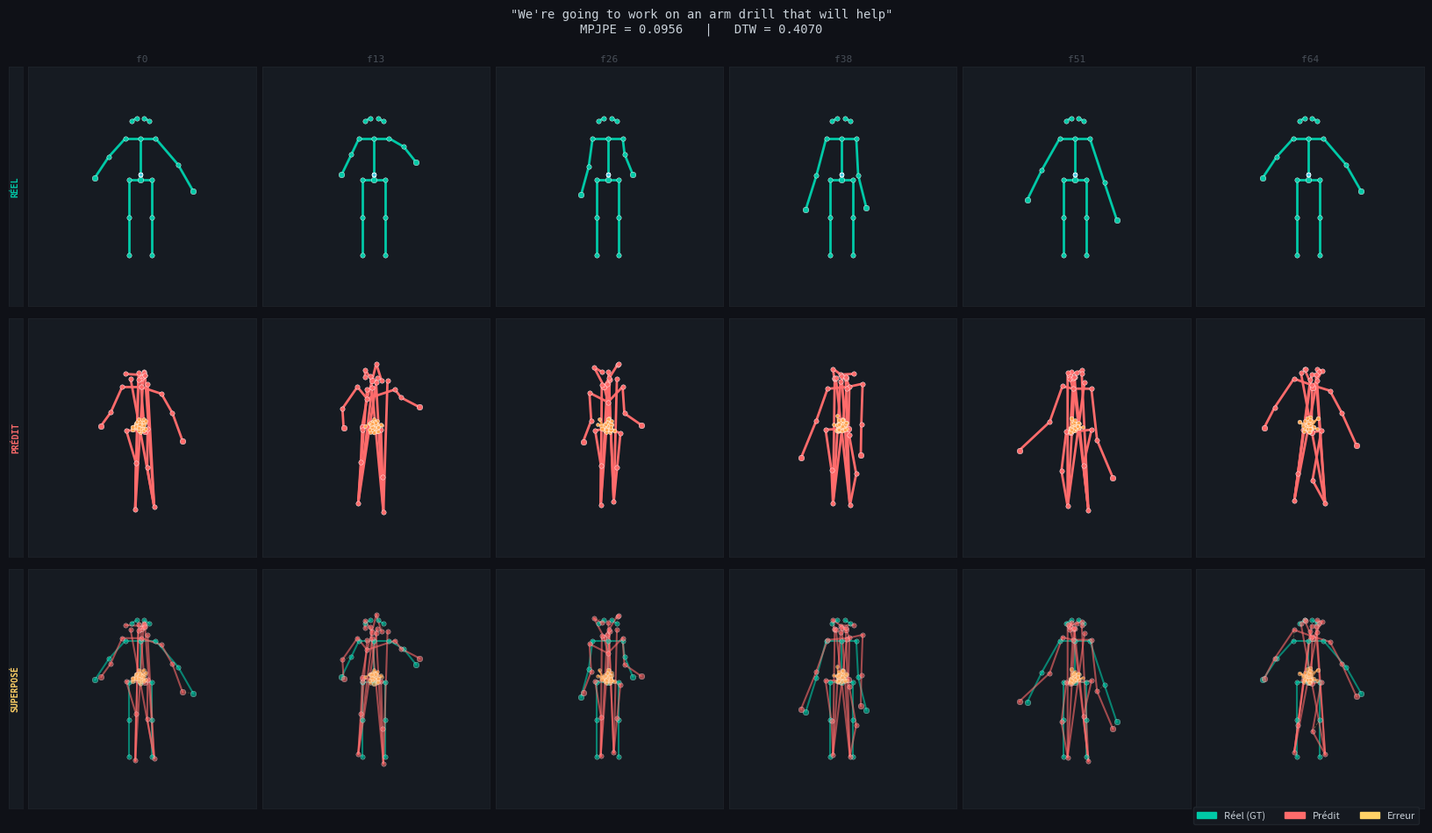
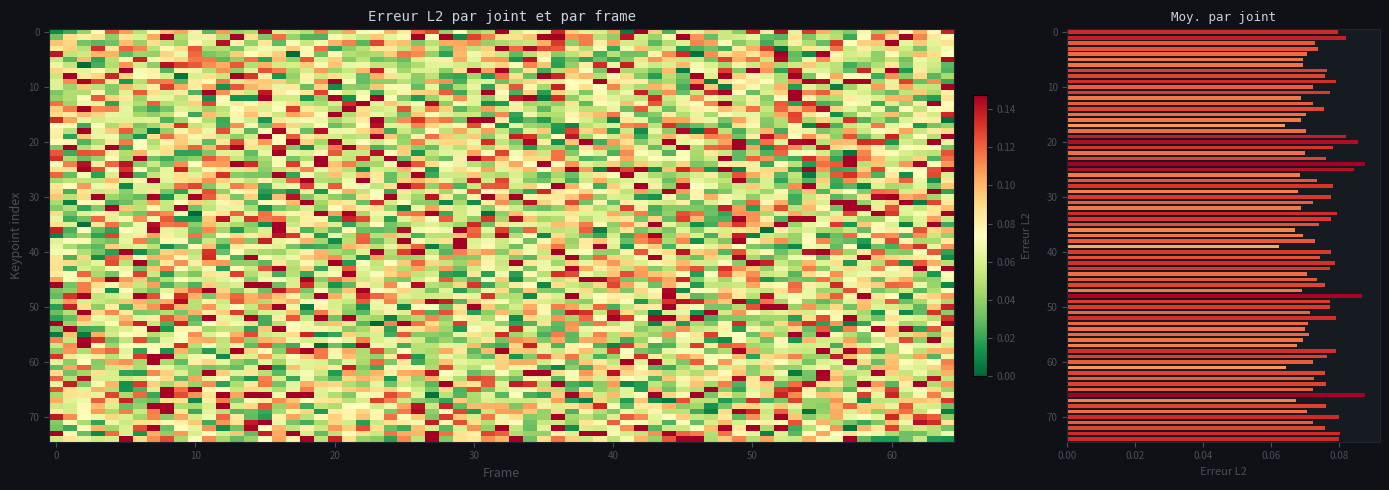
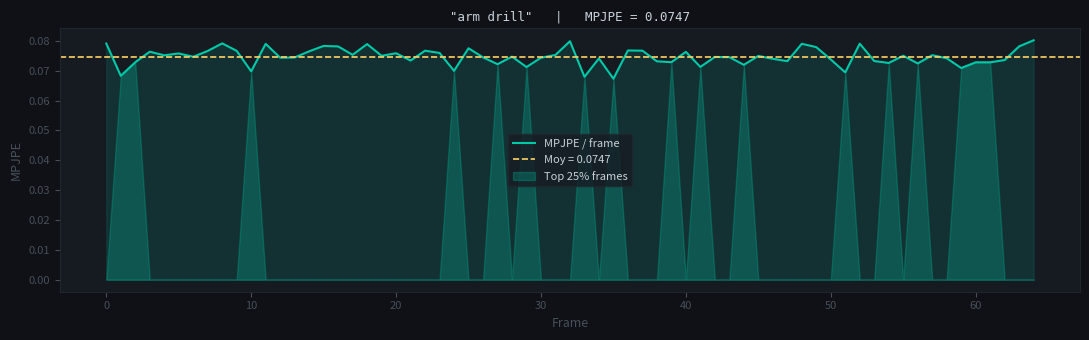

Source code (Python) for these figures, in order:

import numpy as np
import matplotlib.pyplot as plt
import matplotlib.patches as mpatches
from matplotlib.gridspec import GridSpec


# Connexions corps MediaPipe (33 kp, indices 0-32)
BODY_CONNECTIONS_MEDIAPIPE = [
    # Visage simplifié
    (0, 1), (1, 2), (2, 3), (3, 7),
    (0, 4), (4, 5), (5, 6), (6, 8),
    (9, 10),
    # Épaules → coudes → poignets
    (11, 13), (13, 15),   # bras gauche
    (12, 14), (14, 16),   # bras droit
    # Torse
    (11, 12), (11, 23), (12, 24), (23, 24),
    # Jambes
    (23, 25), (25, 27), (27, 29), (29, 31),  # gauche
    (24, 26), (26, 28), (28, 30), (30, 32),  # droite
]

# Connexions main (21 kp, même structure gauche et droite)
HAND_CONNECTIONS = [
    # Pouce
    (0,1),(1,2),(2,3),(3,4),
    # Index
    (0,5),(5,6),(6,7),(7,8),
    # Majeur
    (0,9),(9,10),(10,11),(11,12),
    # Annulaire
    (0,13),(13,14),(14,15),(15,16),
    # Auriculaire
    (0,17),(17,18),(18,19),(19,20),
    # Paume
    (5,9),(9,13),(13,17),
]

# ── Format OpenPose 25 kp (si votre dataset utilise ce format) ──
BODY_CONNECTIONS_OPENPOSE25 = [
    # Tête
    (0,1),(0,15),(0,16),(15,17),(16,18),
    # Cou → corps
    (1,2),(1,5),(1,8),
    # Bras droit
    (2,3),(3,4),
    # Bras gauche
    (5,6),(6,7),
    # Hanches
    (8,9),(8,12),
    # Jambe droite
    (9,10),(10,11),(11,22),(11,23),(11,24),
    # Jambe gauche
    (12,13),(13,14),(14,19),(14,20),(14,21),
]

def get_connections(n_body_kp):
    """Choisit automatiquement les connexions selon le nombre de kp corps."""
    if n_body_kp >= 33:
        return BODY_CONNECTIONS_MEDIAPIPE
    else:
        return BODY_CONNECTIONS_OPENPOSE25


# ══════════════════════════════════════════════════════════════════


def parse_sequence(seq_flat, pose_dim=453, kp_dim=3):
    """
    Entrée : seq_flat (T, pose_dim) — ex: (T, 453) pour 151 kp × 3
    Sortie : dict avec corps, main_g, main_d en (T, N_kp, 2)
    """
    T = seq_flat.shape[0]
    n_kp = pose_dim // kp_dim

    # Reshape en (T, N_kp, kp_dim)
    seq = seq_flat.reshape(T, n_kp, kp_dim)

    # Garder seulement x,y
    seq_2d = seq[:, :, :2]

    # Déduire la structure selon n_kp
    if n_kp == 543:
        # MediaPipe complet : 33 corps + 21 main G + 21 main D + 468 visage
        body   = seq_2d[:, 0:33]
        hand_l = seq_2d[:, 33:54]
        hand_r = seq_2d[:, 54:75]
    elif n_kp == 137:
        # How2Sign custom : 33 corps + 21 main G + 21 main D + 62 face
        body   = seq_2d[:, 0:33]
        hand_l = seq_2d[:, 33:54]
        hand_r = seq_2d[:, 54:75]
    elif n_kp == 151:
        # 25 corps + 21 main G + 21 main D + 84 face (OpenPose-like)
        body   = seq_2d[:, 0:25]
        hand_l = seq_2d[:, 25:46]
        hand_r = seq_2d[:, 46:67]
    elif n_kp == 75:
        # Corps + 2 mains seulement
        body   = seq_2d[:, 0:33]
        hand_l = seq_2d[:, 33:54]
        hand_r = seq_2d[:, 54:75]
    else:
        # Fallback : prendre les 25 premiers comme corps
        body   = seq_2d[:, :min(25, n_kp)]
        hand_l = seq_2d[:, min(25,n_kp):min(46,n_kp)] if n_kp > 25 else np.zeros((T,21,2))
        hand_r = seq_2d[:, min(46,n_kp):min(67,n_kp)] if n_kp > 46 else np.zeros((T,21,2))

    return {'body': body, 'hand_l': hand_l, 'hand_r': hand_r, 'n_kp': n_kp}


def normalize_part(seq_part, ref_seq=None):
    """
    seq_part : (T, N, 2)
    Normalise par rapport au centre et à l'échelle globale de la séquence.
    """
    ref = ref_seq if ref_seq is not None else seq_part

    # Masquer les points nuls (non détectés)
    mask = ~np.all(ref == 0, axis=-1)   # (T, N) bool

    all_pts = ref[mask]  # (M, 2)
    if len(all_pts) < 2:
        return seq_part

    center = np.median(all_pts, axis=0)
    scale  = np.percentile(np.abs(all_pts - center), 90)
    scale  = max(scale, 1e-6)

    out = (seq_part - center) / scale
    # Remettre les points nuls à NaN pour ne pas les dessiner
    zero_mask = np.all(seq_part == 0, axis=-1)
    out[zero_mask] = np.nan
    return out


def normalize_sequence_smart(parsed, ref_parsed=None):
    """
    Normalise corps + mains de façon cohérente.
    Si ref_parsed fourni, utilise ses stats (pour aligner prédit sur réel).
    """
    ref = ref_parsed if ref_parsed is not None else parsed

    # Normaliser le corps en priorité (définit l'échelle globale)
    body_norm  = normalize_part(parsed['body'],   ref['body'])
    handl_norm = normalize_part(parsed['hand_l'], ref['hand_l'])
    handr_norm = normalize_part(parsed['hand_r'], ref['hand_r'])

    return {'body': body_norm, 'hand_l': handl_norm, 'hand_r': handr_norm}




COLORS = {
    'orig_body':   '#00c9a7',   # vert menthe
    'orig_handl':  '#48cae4',   # bleu clair
    'orig_handr':  '#48cae4',
    'pred_body':   '#ff6b6b',   # rouge corail
    'pred_handl':  '#ffa552',   # orange
    'pred_handr':  '#ffa552',
    'error':       '#ffd166',   # jaune
    'bg':          '#0f1117',
    'bg_panel':    '#161b22',
    'grid':        '#21262d',
    'text':        '#c9d1d9',
    'muted':       '#484f58',
}

def draw_part(ax, kp_2d, connections, color, lw=1.8, dot_size=12, alpha=1.0):
    """
    kp_2d       : (N, 2) pour une frame
    connections : liste de (i, j)
    Dessine les os et les joints sur ax.
    """
    N = len(kp_2d)

    # Os
    for (i, j) in connections:
        if i >= N or j >= N:
            continue
        p1, p2 = kp_2d[i], kp_2d[j]
        if np.any(np.isnan([p1, p2])):
            continue
        ax.plot([p1[0], p2[0]], [p1[1], p2[1]],
                color=color, lw=lw, solid_capstyle='round',
                solid_joinstyle='round', alpha=alpha, zorder=2)

    # Joints
    for i, p in enumerate(kp_2d):
        if np.any(np.isnan(p)):
            continue
        s = dot_size * 1.5 if i in [0, 7, 4, 8] else dot_size
        ax.scatter(p[0], p[1], s=s, c=color, zorder=3,
                   edgecolors='white', linewidths=0.3, alpha=alpha)


def draw_skeleton_frame(ax, norm, is_pred, alpha=1.0, lw_body=2.0, lw_hand=1.2):
    """Dessine corps + mains pour une frame normalisée."""
    body   = norm['body']
    hand_l = norm['hand_l']
    hand_r = norm['hand_r']

    n_body = body.shape[0]
    conns  = get_connections(n_body)

    if is_pred:
        c_body, c_hand = COLORS['pred_body'], COLORS['pred_handr']
    else:
        c_body, c_hand = COLORS['orig_body'], COLORS['orig_handl']

    draw_part(ax, body,   conns,           c_body, lw=lw_body, dot_size=15, alpha=alpha)
    draw_part(ax, hand_l, HAND_CONNECTIONS, c_hand, lw=lw_hand, dot_size=8,  alpha=alpha)
    draw_part(ax, hand_r, HAND_CONNECTIONS, c_hand, lw=lw_hand, dot_size=8,  alpha=alpha)


def get_axis_limits(norm_orig, norm_pred):
    """Calcule des limites d'axes communes et propres."""
    all_pts = []
    for d in [norm_orig, norm_pred]:
        for key in ['body', 'hand_l', 'hand_r']:
            pts = d[key].reshape(-1, 2)
            valid = pts[~np.any(np.isnan(pts), axis=1)]
            if len(valid):
                all_pts.append(valid)

    if not all_pts:
        return -2, 2, -2, 2

    all_pts = np.vstack(all_pts)
    p1, p99 = np.percentile(all_pts, 1, axis=0), np.percentile(all_pts, 99, axis=0)
    margin  = (p99 - p1).max() * 0.25 + 0.3
    cx, cy  = (p1 + p99) / 2
    half    = (p99 - p1).max() / 2 + margin
    return cx - half, cx + half, cy - half, cy + half


def style_ax(ax, title='', xmin=-2, xmax=2, ymin=-2, ymax=2, invert_y=True):
    ax.set_facecolor(COLORS['bg_panel'])
    ax.set_xlim(xmin, xmax)
    ax.set_ylim(ymin, ymax)
    if invert_y:
        ax.invert_yaxis()
    ax.set_aspect('equal', adjustable='datalim')
    ax.set_xticks([]); ax.set_yticks([])
    for sp in ax.spines.values():
        sp.set_edgecolor(COLORS['grid'])
        sp.set_linewidth(0.5)
    if title:
        ax.set_title(title, fontsize=8, color=COLORS['muted'],
                     pad=4, fontfamily='monospace')



def visualize(pred_flat, target_flat,
              text='', mpjpe=None, dtw=None,
              pose_dim=453, kp_dim=3,
              n_frames=6,
              save_path=None, show=True):
    """
    Visualisation principale — 3 rangées × n_frames colonnes.

    Paramètres :
        pred_flat   : (T, pose_dim) numpy array — sorties du modèle
        target_flat : (T, pose_dim) numpy array — ground truth
        pose_dim    : 453 pour 151 kp×3, ajustez selon votre dataset
        n_frames    : nombre de frames à afficher (6 recommandé)
    """
    T = pred_flat.shape[0]

    # ── Parse ──
    parsed_orig = parse_sequence(target_flat, pose_dim, kp_dim)
    parsed_pred = parse_sequence(pred_flat,   pose_dim, kp_dim)

    # ── Normalise (prédit calé sur le réel) ──
    norm_orig = normalize_sequence_smart(parsed_orig)
    norm_pred = normalize_sequence_smart(parsed_pred, ref_parsed=parsed_orig)

    # ── Sélection des frames ──
    if T <= n_frames:
        fids = list(range(T))
    else:
        fids = [int(round(i * (T - 1) / (n_frames - 1))) for i in range(n_frames)]
    n_cols = len(fids)

    # ── Limites d'axes ──
    # Construire des normes par frame pour les limites
    xmin_g, xmax_g, ymin_g, ymax_g = get_axis_limits(
        {k: norm_orig[k][fids] for k in norm_orig},
        {k: norm_pred[k][fids] for k in norm_pred}
    )
    lim = dict(xmin=xmin_g, xmax=xmax_g, ymin=ymin_g, ymax=ymax_g)

    # ── Figure ──
    fig_w = max(14, n_cols * 2.6 + 1.2)
    fig_h = 9.5
    fig   = plt.figure(figsize=(fig_w, fig_h), facecolor=COLORS['bg'])

    # Titre
    title_lines = []
    if text:
        title_lines.append(f'"{text}"')
    metrics = []
    if mpjpe is not None: metrics.append(f'MPJPE = {mpjpe:.4f}')
    if dtw   is not None: metrics.append(f'DTW = {dtw:.4f}')
    if metrics: title_lines.append('   |   '.join(metrics))
    if title_lines:
        fig.suptitle('\n'.join(title_lines),
                     fontsize=10, color=COLORS['text'],
                     fontfamily='monospace', y=0.99)

    # GridSpec : colonne 0 = labels, colonnes 1..n_cols = frames
    gs = GridSpec(3, n_cols + 1, figure=fig,
                  width_ratios=[0.06] + [1] * n_cols,
                  hspace=0.05, wspace=0.03,
                  left=0.03, right=0.99,
                  top=0.92, bottom=0.03)

    row_meta = [
        ('RÉEL',       False, COLORS['orig_body']),
        ('PRÉDIT',     True,  COLORS['pred_body']),
        ('SUPERPOSÉ',  None,  COLORS['error']),
    ]

    for row, (label, is_pred, label_col) in enumerate(row_meta):

        # ── Label de rangée ──
        ax_lbl = fig.add_subplot(gs[row, 0])
        ax_lbl.set_facecolor(COLORS['bg_panel'])
        ax_lbl.text(0.5, 0.5, label,
                    ha='center', va='center',
                    fontsize=7, fontweight='bold', color=label_col,
                    transform=ax_lbl.transAxes, rotation=90,
                    fontfamily='monospace')
        ax_lbl.set_xticks([]); ax_lbl.set_yticks([])
        for sp in ax_lbl.spines.values():
            sp.set_edgecolor(COLORS['grid']); sp.set_linewidth(0.4)

        for ci, fi in enumerate(fids):
            ax = fig.add_subplot(gs[row, ci + 1])
            frame_title = f'f{fi}' if row == 0 else ''
            style_ax(ax, title=frame_title, **lim)

            # Récupérer la frame normalisée
            o = {k: norm_orig[k][fi] for k in norm_orig}
            p = {k: norm_pred[k][fi] for k in norm_pred}

            if is_pred is False:
                # Rangée 0 : réel uniquement
                draw_skeleton_frame(ax, o, is_pred=False)

            elif is_pred is True:
                # Rangée 1 : prédit uniquement
                draw_skeleton_frame(ax, p, is_pred=True)

            else:
                # Rangée 2 : superposé + lignes d'erreur
                draw_skeleton_frame(ax, o, is_pred=False, alpha=0.6, lw_body=1.5)
                draw_skeleton_frame(ax, p, is_pred=True,  alpha=0.6, lw_body=1.5)

                # Lignes d'erreur sur les joints clés du corps
                nb = min(len(o['body']), len(p['body']))
                for ki in range(nb):
                    po, pp = o['body'][ki], p['body'][ki]
                    if np.any(np.isnan([po, pp])): continue
                    err = np.linalg.norm(po - pp)
                    if err < 0.05: continue
                    alpha_err = min(err / 0.5, 1.0)
                    ax.plot([po[0], pp[0]], [po[1], pp[1]],
                            color=COLORS['error'],
                            lw=max(0.5, err * 2.5),
                            alpha=alpha_err * 0.8,
                            linestyle='--', zorder=1)

    # ── Légende ──
    handles = [
        mpatches.Patch(color=COLORS['orig_body'], label='Réel (GT)'),
        mpatches.Patch(color=COLORS['pred_body'], label='Prédit'),
        mpatches.Patch(color=COLORS['error'],     label='Erreur'),
    ]
    fig.legend(handles=handles, loc='lower right',
               fontsize=8, facecolor=COLORS['bg_panel'],
               edgecolor=COLORS['grid'], labelcolor=COLORS['text'],
               framealpha=0.9, ncol=3,
               bbox_to_anchor=(0.99, 0.005))

    if save_path:
        fig.savefig(save_path, dpi=150, bbox_inches='tight',
                    facecolor=COLORS['bg'])
        print(f'Sauvegardé : {save_path}')
    if show:
        plt.show()
    plt.close(fig)


def visualize_animated(pred_flat, target_flat,
                        text='', pose_dim=453, kp_dim=3,
                        fps=8, save_gif=None, show=True):
    """
    Animation frame par frame — côte à côte Réel | Prédit | Superposé.
    """
    from matplotlib.animation import FuncAnimation

    T = pred_flat.shape[0]
    parsed_orig = parse_sequence(target_flat, pose_dim, kp_dim)
    parsed_pred = parse_sequence(pred_flat,   pose_dim, kp_dim)
    norm_orig   = normalize_sequence_smart(parsed_orig)
    norm_pred   = normalize_sequence_smart(parsed_pred, ref_parsed=parsed_orig)

    xmin, xmax, ymin, ymax = get_axis_limits(norm_orig, norm_pred)
    lim = dict(xmin=xmin, xmax=xmax, ymin=ymin, ymax=ymax)

    fig, axes = plt.subplots(1, 3, figsize=(13, 5), facecolor=COLORS['bg'])
    titles = ['RÉEL (GT)', 'PRÉDIT', 'SUPERPOSÉ']
    cols   = [COLORS['orig_body'], COLORS['pred_body'], COLORS['error']]

    for ax, t, c in zip(axes, titles, cols):
        style_ax(ax, **lim)
        ax.set_title(t, color=c, fontsize=9, fontfamily='monospace', pad=5)

    frame_txt = fig.text(0.5, 0.01, '', ha='center',
                          color=COLORS['muted'], fontsize=9, fontfamily='monospace')
    if text:
        fig.suptitle(f'"{text}"', color=COLORS['text'],
                     fontsize=9, fontfamily='monospace')
    plt.tight_layout(rect=[0, 0.04, 1, 0.95])

    def update(fi):
        for ax, t, c in zip(axes, titles, cols):
            ax.cla()
            style_ax(ax, **lim)
            ax.set_title(t, color=c, fontsize=9, fontfamily='monospace', pad=5)

        o = {k: norm_orig[k][fi] for k in norm_orig}
        p = {k: norm_pred[k][fi] for k in norm_pred}

        draw_skeleton_frame(axes[0], o, is_pred=False)
        draw_skeleton_frame(axes[1], p, is_pred=True)
        draw_skeleton_frame(axes[2], o, is_pred=False, alpha=0.55, lw_body=1.5)
        draw_skeleton_frame(axes[2], p, is_pred=True,  alpha=0.55, lw_body=1.5)

        frame_txt.set_text(f'frame {fi:03d} / {T-1:03d}')
        return []

    anim = FuncAnimation(fig, update, frames=T,
                          interval=1000 // fps, blit=False)
    if save_gif:
        anim.save(save_gif, writer='pillow', fps=fps,
                  savefig_kwargs={'facecolor': COLORS['bg']})
        print(f'GIF sauvegardé : {save_gif}')
    if show:
        plt.show()
    plt.close(fig)
    return anim




def visualize_error_heatmap(pred_flat, target_flat,
                             pose_dim=453, kp_dim=3,
                             save_path=None, show=True):
    """Heatmap de l'erreur L2 par joint et par frame."""
    T  = pred_flat.shape[0]
    nk = pose_dim // kp_dim
    pred_2d   = pred_flat.reshape(T, nk, kp_dim)[:, :, :2]
    target_2d = target_flat.reshape(T, nk, kp_dim)[:, :, :2]

    # Garder les 75 premiers kp (corps + mains)
    N = min(75, nk)
    err = np.linalg.norm(pred_2d[:, :N] - target_2d[:, :N], axis=-1)  # (T, N)

    fig, (ax1, ax2) = plt.subplots(1, 2, figsize=(14, 5),
                                    gridspec_kw={'width_ratios': [3, 1]},
                                    facecolor=COLORS['bg'])

    # Heatmap
    ax1.set_facecolor(COLORS['bg_panel'])
    im = ax1.imshow(err.T, aspect='auto', cmap='RdYlGn_r',
                    vmin=0, vmax=np.percentile(err, 95), interpolation='nearest')
    ax1.set_xlabel('Frame', color=COLORS['muted'], fontsize=9)
    ax1.set_ylabel('Keypoint index', color=COLORS['muted'], fontsize=9)
    ax1.set_title('Erreur L2 par joint et par frame',
                  color=COLORS['text'], fontsize=10, fontfamily='monospace')
    ax1.tick_params(colors=COLORS['muted'], labelsize=7)
    for sp in ax1.spines.values(): sp.set_edgecolor(COLORS['grid'])
    cbar = plt.colorbar(im, ax=ax1, fraction=0.015, pad=0.02)
    cbar.ax.tick_params(colors=COLORS['muted'], labelsize=7)
    cbar.set_label('Erreur L2', color=COLORS['muted'], fontsize=8)

    # Erreur moyenne par joint
    ax2.set_facecolor(COLORS['bg_panel'])
    mean_err = err.mean(axis=0)
    norm_e   = mean_err / (mean_err.max() + 1e-8)
    colors_b = plt.cm.RdYlGn_r(norm_e)
    ax2.barh(range(N), mean_err, color=colors_b, height=0.7)
    ax2.set_title('Moy. par joint', color=COLORS['text'],
                  fontsize=9, fontfamily='monospace')
    ax2.set_xlabel('Erreur L2', color=COLORS['muted'], fontsize=8)
    ax2.tick_params(colors=COLORS['muted'], labelsize=7)
    ax2.set_ylim(-0.5, N - 0.5)
    ax2.invert_yaxis()
    for sp in ax2.spines.values(): sp.set_edgecolor(COLORS['grid'])

    plt.tight_layout()
    if save_path:
        fig.savefig(save_path, dpi=150, bbox_inches='tight',
                    facecolor=COLORS['bg'])
        print(f'Heatmap sauvegardée : {save_path}')
    if show:
        plt.show()
    plt.close(fig)




def visualize_mpjpe_curve(pred_flat, target_flat,
                           pose_dim=453, kp_dim=3,
                           text='', save_path=None, show=True):
    """Courbe MPJPE frame par frame."""
    T  = pred_flat.shape[0]
    nk = pose_dim // kp_dim
    p  = pred_flat.reshape(T, nk, kp_dim)[:, :, :2]
    t  = target_flat.reshape(T, nk, kp_dim)[:, :, :2]

    err_per_frame = np.linalg.norm(p - t, axis=-1).mean(axis=-1)  # (T,)
    avg = err_per_frame.mean()

    fig, ax = plt.subplots(figsize=(11, 3.5), facecolor=COLORS['bg'])
    ax.set_facecolor(COLORS['bg_panel'])

    ax.plot(err_per_frame, color=COLORS['orig_body'], lw=1.5, label='MPJPE / frame')
    ax.fill_between(range(T), err_per_frame, alpha=0.12, color=COLORS['orig_body'])
    ax.axhline(avg, color=COLORS['error'], lw=1.2,
               linestyle='--', label=f'Moy = {avg:.4f}')

    # Zone de best frames
    threshold = np.percentile(err_per_frame, 25)
    ax.fill_between(range(T),
                    np.where(err_per_frame <= threshold, err_per_frame, 0),
                    alpha=0.25, color='#00c9a7', label='Top 25% frames')

    ax.set_xlabel('Frame', color=COLORS['muted'], fontsize=9)
    ax.set_ylabel('MPJPE', color=COLORS['muted'], fontsize=9)
    ax.set_title(f'"{text}"   |   MPJPE = {avg:.4f}' if text else f'MPJPE = {avg:.4f}',
                 color=COLORS['text'], fontsize=9, fontfamily='monospace')
    ax.tick_params(colors=COLORS['muted'], labelsize=8)
    ax.legend(fontsize=8, facecolor=COLORS['bg_panel'],
              edgecolor=COLORS['grid'], labelcolor=COLORS['text'])
    for sp in ax.spines.values(): sp.set_edgecolor(COLORS['grid'])

    plt.tight_layout()
    if save_path:
        fig.savefig(save_path, dpi=150, bbox_inches='tight',
                    facecolor=COLORS['bg'])
        print(f'Courbe sauvegardée : {save_path}')
    if show:
        plt.show()
    plt.close(fig)




if __name__ == '__main__':
    print("Test autonome — données synthétiques réalistes...")

    rng  = np.random.default_rng(0)
    T    = 65
    POSE_DIM = 453   # 151 kp × 3 — comme votre dataset
    NKP  = POSE_DIM // 3  # 151

    # ── Construire une pose corps debout réaliste ──
    def make_standing_pose(NKP=151):
        """Pose de référence debout (OpenPose-like, kp 0-24)."""
        kp = np.zeros((NKP, 3))
       
        kp[0]  = [0.0,  0.0,  0.0] 
        kp[1]  = [0.0,  0.15, 0.0]  
        kp[2]  = [ 0.2, 0.15, 0.0]  
        kp[5]  = [-0.2, 0.15, 0.0]  
        kp[3]  = [ 0.35, 0.5, 0.0]   
        kp[6]  = [-0.35, 0.5, 0.0]  
        kp[4]  = [ 0.45, 0.85, 0.0] 
        kp[7]  = [-0.45, 0.85, 0.0]  
        kp[8]  = [ 0.0,  0.7, 0.0]  
        kp[9]  = [ 0.15, 0.7, 0.0] 
        kp[12] = [-0.15, 0.7, 0.0]   
        kp[10] = [ 0.15, 1.2, 0.0]  
        kp[13] = [-0.15, 1.2, 0.0]  
        kp[11] = [ 0.15, 1.7, 0.0]  
        kp[14] = [-0.15, 1.7, 0.0]  
        kp[15] = [ 0.05,-0.12,0.0]   
        kp[16] = [-0.05,-0.12,0.0]  
        kp[17] = [ 0.12,-0.08,0.0]  
        kp[18] = [-0.12,-0.08,0.0]  
        return kp

    ref_pose = make_standing_pose(NKP)

    # ── Créer une séquence avec mouvement des bras (LSF-like) ──
    target_seq = np.tile(ref_pose, (T, 1, 1)).astype(np.float32)  # (T, NKP, 3)
    t_arr = np.linspace(0, 2 * np.pi, T)

    for t in range(T):
        # Bras droit monte et descend
        target_seq[t, 3, 0] =  0.35 + 0.15 * np.cos(t_arr[t])
        target_seq[t, 3, 1] =  0.5  - 0.25 * np.sin(t_arr[t])
        target_seq[t, 4, 0] =  0.50 + 0.20 * np.cos(t_arr[t])
        target_seq[t, 4, 1] =  0.85 - 0.40 * np.sin(t_arr[t])
        # Bras gauche mouvement opposé
        target_seq[t, 6, 0] = -0.35 - 0.10 * np.cos(t_arr[t] + np.pi/4)
        target_seq[t, 6, 1] =  0.5  - 0.15 * np.sin(t_arr[t] + np.pi/4)
        target_seq[t, 7, 0] = -0.50 - 0.15 * np.cos(t_arr[t] + np.pi/4)
        target_seq[t, 7, 1] =  0.85 - 0.25 * np.sin(t_arr[t] + np.pi/4)

    # ── Prédiction = target + bruit réaliste ──
    noise = rng.normal(0, 0.06, target_seq.shape).astype(np.float32)
    pred_seq = target_seq + noise

    target_flat = target_seq.reshape(T, -1)
    pred_flat   = pred_seq.reshape(T, -1)

    # Calcul MPJPE
    mpjpe_val = float(np.linalg.norm(
        pred_seq[:, :25] - target_seq[:, :25], axis=-1).mean())
    print(f"  MPJPE = {mpjpe_val:.4f}")

    # ── 1. Grille statique ──
    print("  → Grille statique...")
    visualize(
        pred_flat   = pred_flat,
        target_flat = target_flat,
        text        = "We're going to work on an arm drill that will help",
        mpjpe       = mpjpe_val,
        dtw         = 0.407,
        pose_dim    = POSE_DIM,
        kp_dim      = 3,
        n_frames    = 6,
        save_path   = 'skeleton_compare.png',
        show        = True,
    )

    # ── 2. Heatmap ──
    print("  → Heatmap erreur...")
    visualize_error_heatmap(
        pred_flat   = pred_flat,
        target_flat = target_flat,
        pose_dim    = POSE_DIM,
        save_path   = 'heatmap.png',
        show        = True,
    )

    # ── 3. Courbe ──
    print("  → Courbe MPJPE...")
    visualize_mpjpe_curve(
        pred_flat   = pred_flat,
        target_flat = target_flat,
        text        = "arm drill",
        pose_dim    = POSE_DIM,
        save_path   = 'curve.png',
        show        = True,
    )

    print("\nTerminé! Fichiers : skeleton_compare.png, heatmap.png, curve.png")
